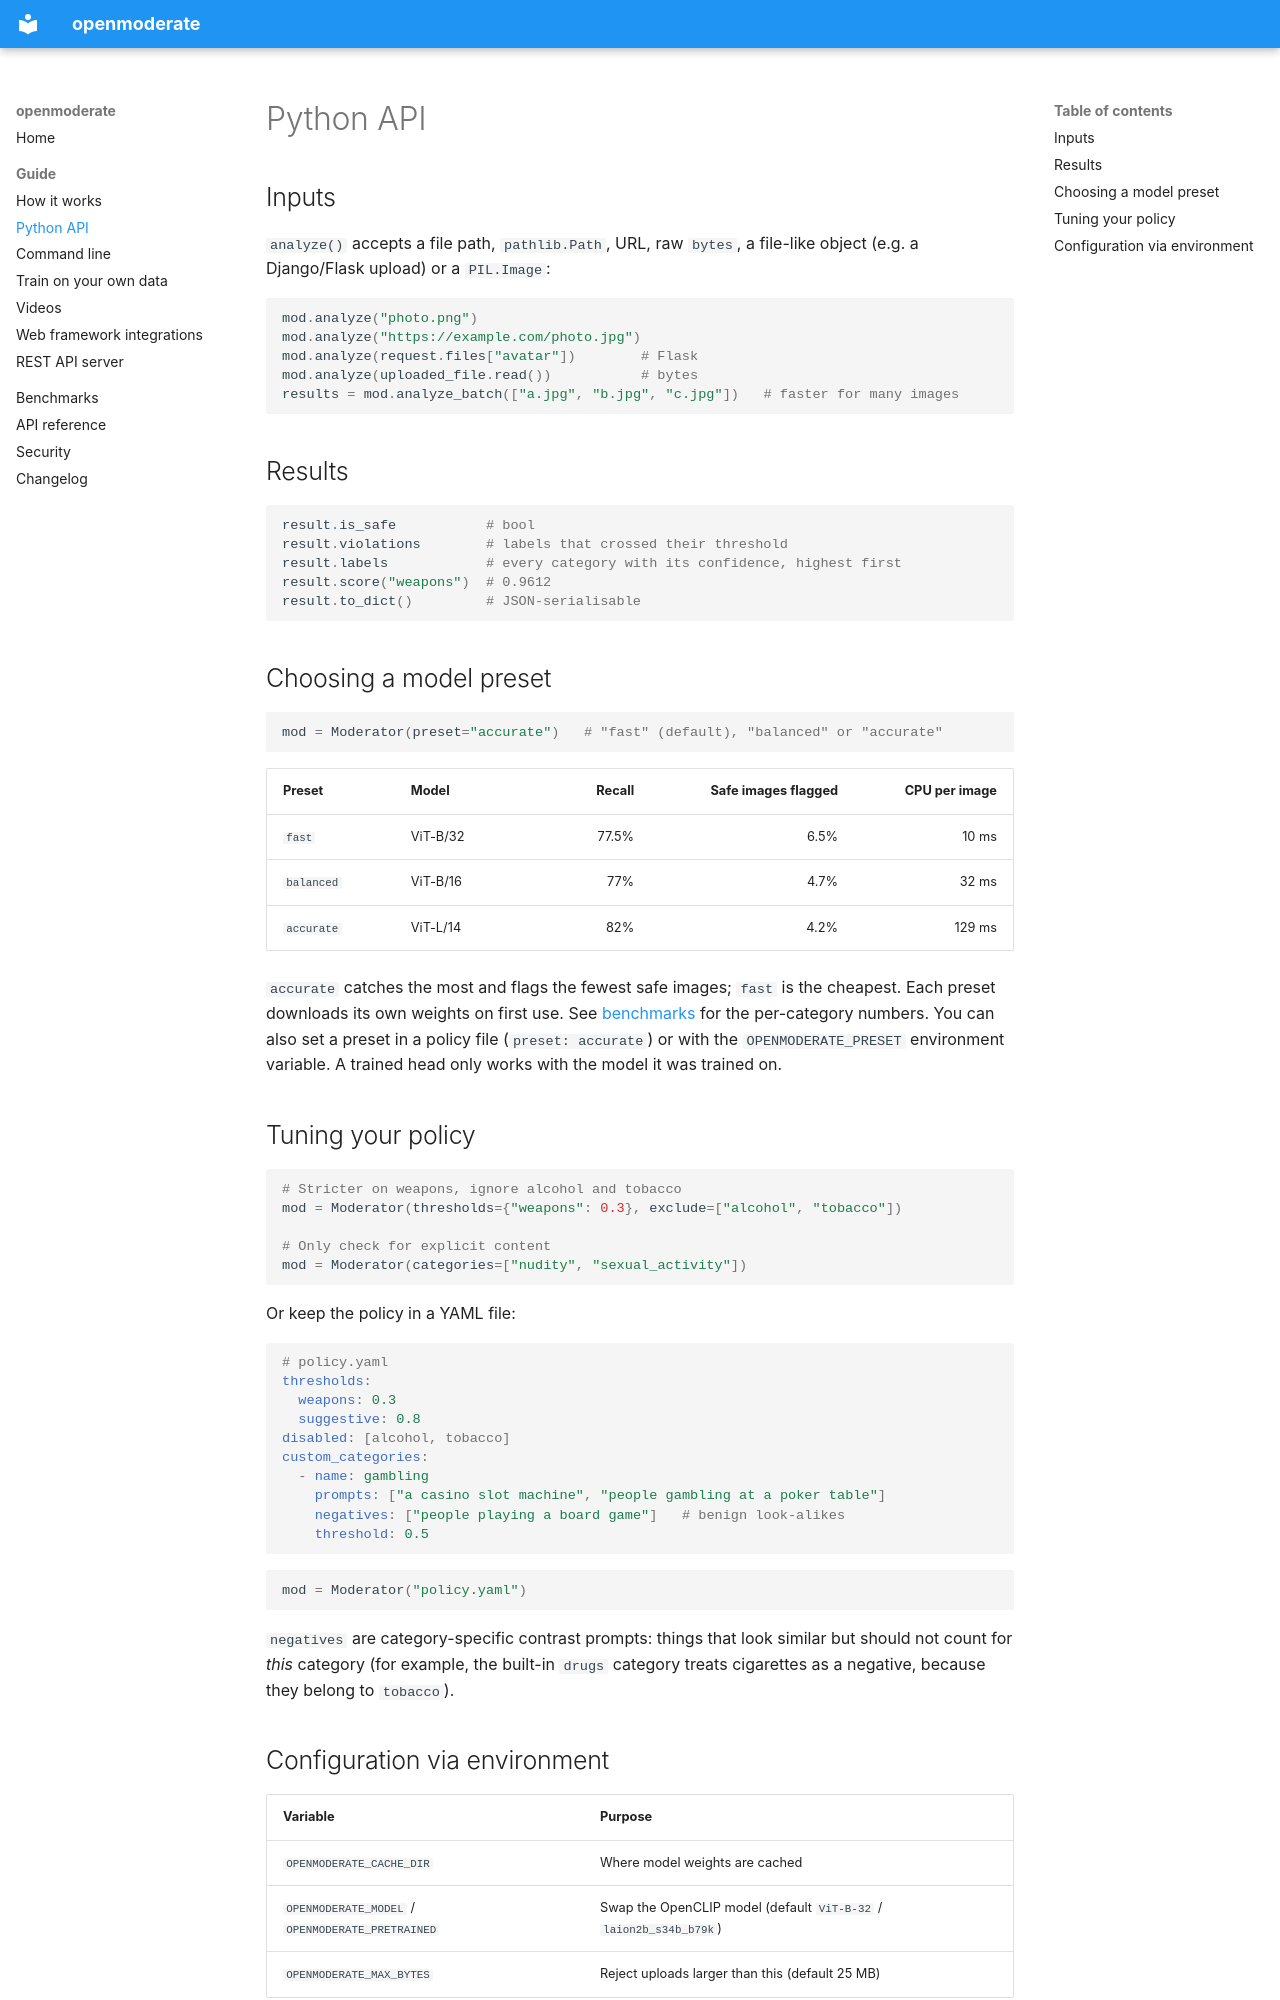

repository: karammm/openmoderate-image-moderation · page: guide/python/index.html · generator: mkdocs

# Python API

## Inputs

`analyze()` accepts a file path, `pathlib.Path`, URL, raw `bytes`, a file-like object (e.g. a Django/Flask upload) or a `PIL.Image`:

```python
mod.analyze("photo.png")
mod.analyze("https://example.com/photo.jpg")
mod.analyze(request.files["avatar"])        # Flask
mod.analyze(uploaded_file.read())           # bytes
results = mod.analyze_batch(["a.jpg", "b.jpg", "c.jpg"])   # faster for many images
```

## Results

```python
result.is_safe           # bool
result.violations        # labels that crossed their threshold
result.labels            # every category with its confidence, highest first
result.score("weapons")  # 0.9612
result.to_dict()         # JSON-serialisable
```


## Choosing a model preset

```python
mod = Moderator(preset="accurate")   # "fast" (default), "balanced" or "accurate"
```

| Preset | Model | Recall | Safe images flagged | CPU per image |
|---|---|---:|---:|---:|
| `fast` | ViT-B/32 | 77.5% | 6.5% | 10 ms |
| `balanced` | ViT-B/16 | 77% | 4.7% | 32 ms |
| `accurate` | ViT-L/14 | 82% | 4.2% | 129 ms |

`accurate` catches the most and flags the fewest safe images; `fast` is the cheapest. Each
preset downloads its own weights on first use. See [benchmarks](../benchmarks.md) for the
per-category numbers. You can also set a preset in a policy file (`preset: accurate`) or with
the `OPENMODERATE_PRESET` environment variable. A trained head only works with the model it was
trained on.

## Tuning your policy

```python
# Stricter on weapons, ignore alcohol and tobacco
mod = Moderator(thresholds={"weapons": 0.3}, exclude=["alcohol", "tobacco"])

# Only check for explicit content
mod = Moderator(categories=["nudity", "sexual_activity"])
```

Or keep the policy in a YAML file:

```yaml
# policy.yaml
thresholds:
  weapons: 0.3
  suggestive: 0.8
disabled: [alcohol, tobacco]
custom_categories:
  - name: gambling
    prompts: ["a casino slot machine", "people gambling at a poker table"]
    negatives: ["people playing a board game"]   # benign look-alikes
    threshold: 0.5
```

```python
mod = Moderator("policy.yaml")
```

`negatives` are category-specific contrast prompts: things that look similar but should not count for *this* category (for example, the built-in `drugs` category treats cigarettes as a negative, because they belong to `tobacco`).
